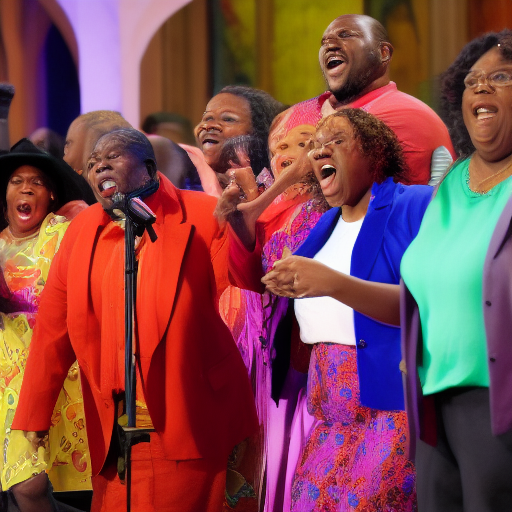
Generation parameters embedded in this image by AUTOMATIC1111 Stable Diffusion web UI or a fork of it (Forge, ...) (PNG 'parameters' text chunk):
Lively Gospel singers, colourful atmosphere, church ; r&b
Steps: 20, Sampler: Euler a, CFG scale: 7, Seed: 3115292207, Size: 512x512, Model hash: a9263745